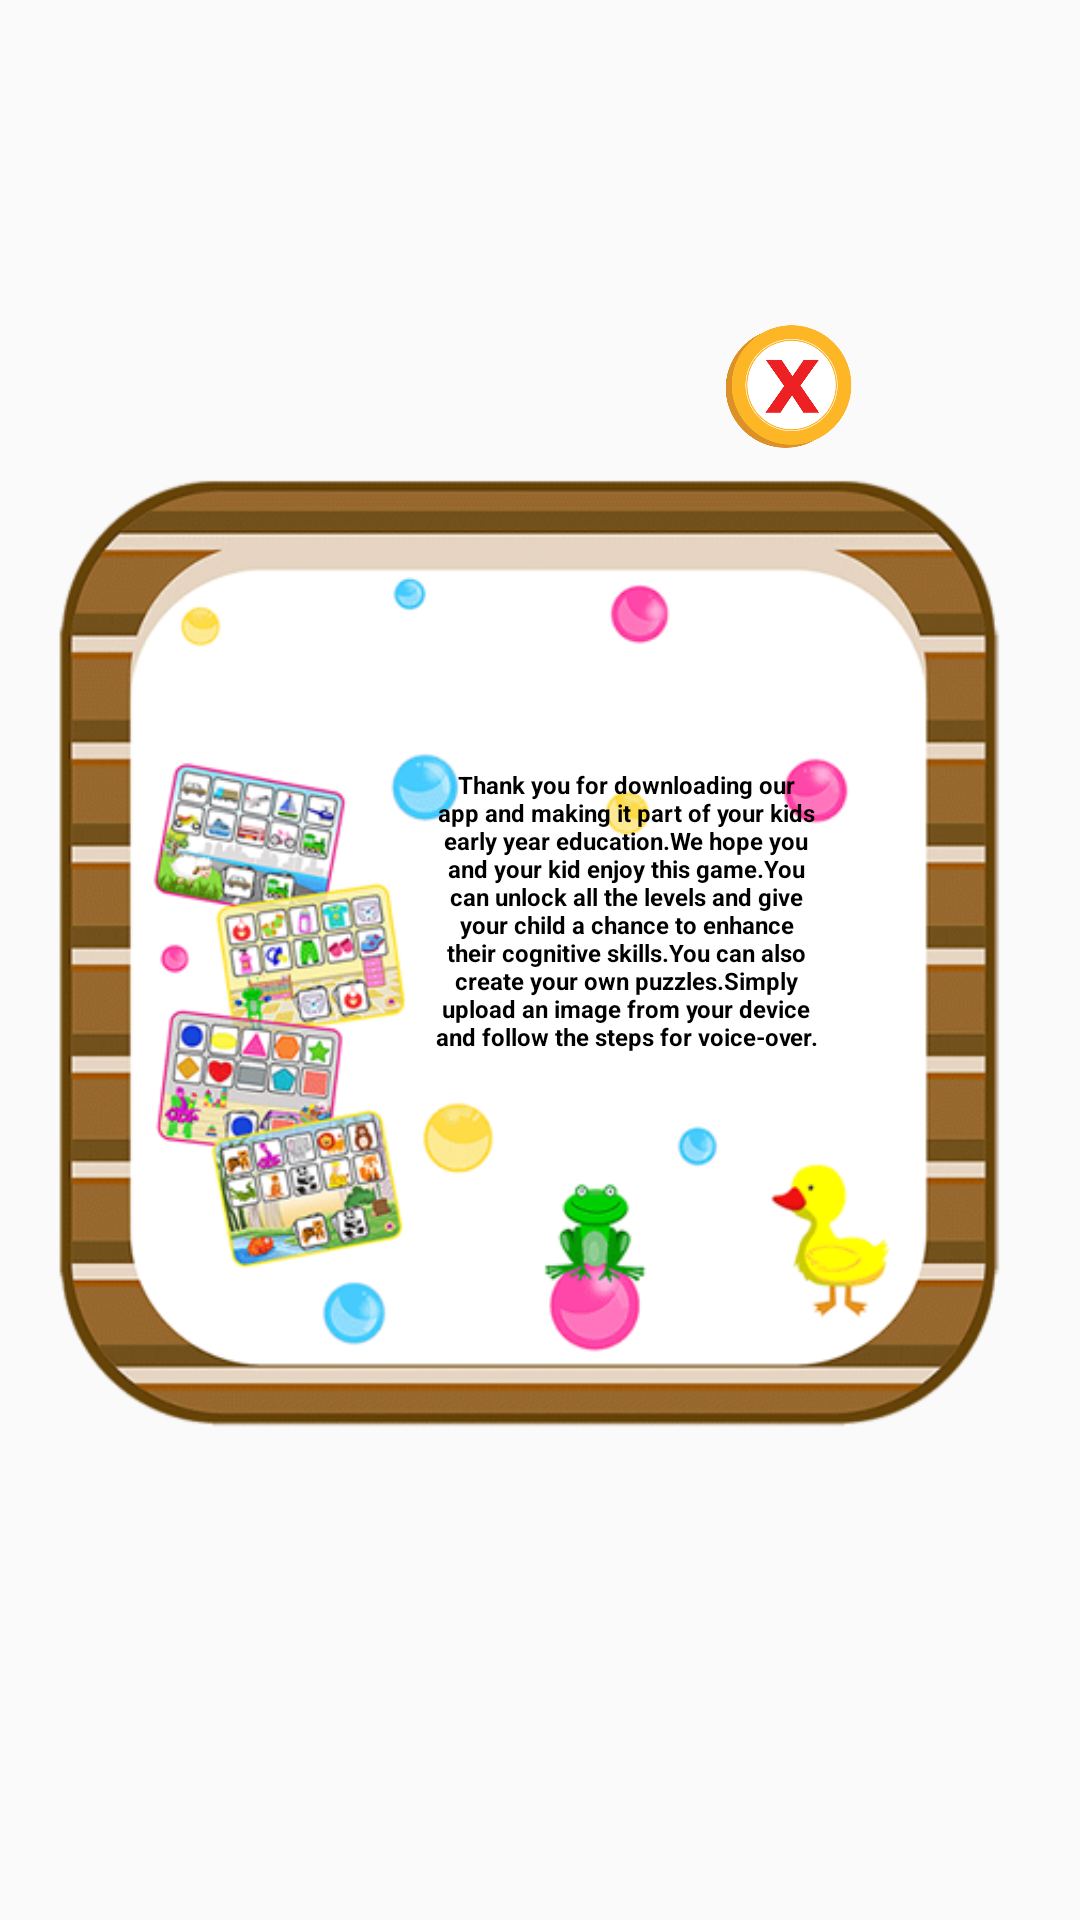

Write the Android layout XML for this screen, with the resource values it uses.
<!-- AndroidManifest.xml: application theme AppTheme -->
<!-- res/layout/information_popup.xml -->
<?xml version="1.0" encoding="utf-8"?>
<RelativeLayout xmlns:android="http://schemas.android.com/apk/res/android"
    android:layout_width="450dp"
    android:layout_height="380dp"
    android:layout_gravity="center"
    >

    <ImageView
        android:layout_width="match_parent"
        android:layout_height="match_parent"
        android:src="@mipmap/infopopup"/>

    <LinearLayout
        android:layout_width="match_parent"
        android:layout_height="match_parent"
        android:orientation="vertical"
        android:weightSum="3"
        >

        <LinearLayout
            android:layout_width="match_parent"
            android:layout_height="0dp"
            android:layout_weight="1.2"
            android:orientation="horizontal"
            android:weightSum="2">

            <LinearLayout
                android:layout_width="0dp"
                android:layout_height="match_parent"
                android:layout_weight="0.4"></LinearLayout>

            <LinearLayout
                android:layout_width="0dp"
                android:layout_height="match_parent"
                android:layout_weight="1.2"
                android:orientation="vertical"
                android:weightSum="2">

                <LinearLayout
                    android:layout_width="match_parent"
                    android:layout_height="0dp"
                    android:layout_weight="1.2">

                   <RelativeLayout
                       android:layout_width="match_parent"
                       android:layout_height="match_parent">

                       <ImageView
                           android:id="@+id/circle_info_cancelbtn"
                           android:layout_alignParentBottom="true"
                           android:layout_alignParentEnd="true"
                           android:layout_width="50dp"
                           android:layout_height="50dp"
                           android:src="@mipmap/canclebtn"
                           android:scaleType="centerCrop"/>

                   </RelativeLayout>

                </LinearLayout>

                <LinearLayout
                    android:layout_width="match_parent"
                    android:layout_height="0dp"
                    android:layout_weight="0.7"
                    android:weightSum="2.2"
                    android:paddingLeft="10dp"
                    android:orientation="horizontal">

                    <LinearLayout
                        android:layout_width="0dp"
                        android:layout_weight="0.3"
                        android:layout_height="match_parent"></LinearLayout>

                    <ImageView
                        android:layout_width="0dp"
                        android:layout_height="match_parent"
                        android:layout_weight="0.8"
                        android:visibility="gone"
                        android:background="@drawable/longpress"
                        android:scaleType="centerCrop"
                        />
                    <ImageView
                        android:visibility="gone"
                        android:layout_width="0dp"
                        android:layout_height="match_parent"
                        android:layout_weight="0.8"
                        android:background="@drawable/unlocklevels"/>
                    <ImageView
                        android:visibility="gone"
                        android:layout_width="0dp"
                        android:layout_height="match_parent"
                        android:layout_weight="0.8"
                        android:background="@drawable/contactus"
                        android:scaleType="fitXY"/>

                    <LinearLayout
                        android:layout_width="0dp"
                        android:layout_weight="0.3"
                        android:layout_height="match_parent"></LinearLayout>


                </LinearLayout>

                <LinearLayout
                    android:layout_width="match_parent"
                    android:layout_height="0dp"
                    android:layout_weight="0.1"></LinearLayout>
            </LinearLayout>

            <LinearLayout
                android:layout_width="0dp"
                android:layout_height="match_parent"
                android:layout_weight="0.4"></LinearLayout>
        </LinearLayout>

        <LinearLayout
            android:layout_width="match_parent"
            android:layout_height="0dp"
            android:layout_weight="1"
            android:orientation="horizontal"
            android:weightSum="3">

            <LinearLayout
                android:layout_width="0dp"
                android:layout_height="match_parent"
                android:layout_weight="1.2"></LinearLayout>

            <LinearLayout
                android:layout_width="0dp"
                android:layout_height="match_parent"
                android:layout_weight="1.2"
                android:weightSum="1"
                android:orientation="vertical">


                <LinearLayout
                    android:layout_width="match_parent"
                    android:layout_height="wrap_content"
                    android:orientation="horizontal"
                    android:weightSum="1">

                    <LinearLayout
                        android:layout_width="0dp"
                        android:layout_height="match_parent"
                        android:layout_weight="0.9">
                        <TextView
                            android:layout_width="match_parent"
                            android:layout_height="match_parent"
                            android:text="@string/info_details"
                            android:textStyle="bold"
                            android:textColor="@color/black"
                            android:gravity="center"
                            android:textSize="8sp"
                            />
                    </LinearLayout>

                    <LinearLayout
                        android:layout_width="0dp"
                        android:layout_height="match_parent"
                        android:layout_weight="0.1"></LinearLayout>

                </LinearLayout>


                <LinearLayout
                    android:layout_width="match_parent"
                    android:layout_height="0dp"
                    android:layout_weight="0.2"></LinearLayout>


            </LinearLayout>

            <LinearLayout
                android:layout_width="0dp"
                android:layout_height="match_parent"
                android:layout_weight="0.6"></LinearLayout>
        </LinearLayout>

        <LinearLayout
            android:layout_width="match_parent"
            android:layout_height="0dp"
            android:layout_weight="0.8"></LinearLayout>

    </LinearLayout>


</RelativeLayout>
<!-- resources referenced by this layout -->
<resources>
  <color name="black">#000000</color>
  <!-- drawable contactus: png bitmap (drawable, 7155 bytes) -->
  <!-- drawable longpress: png bitmap (drawable, 8776 bytes) -->
  <!-- drawable unlocklevels: png bitmap (drawable, 7823 bytes) -->
  <!-- mipmap canclebtn: png bitmap (mipmap-xhdpi, 50472 bytes) -->
  <!-- mipmap infopopup: png bitmap (mipmap-xhdpi, 185793 bytes) -->
  <string name="info_details">Thank you for downloading our app and making it part of your kids early year education.We hope you and your kid enjoy this game.You can unlock all the levels and give your child a chance to enhance their cognitive skills.You can also create your own puzzles.Simply upload an image from your device and follow the steps for voice-over.</string>
  <style name="AppTheme" parent="Theme.AppCompat.Light.NoActionBar">
          
          <item name="colorPrimary">@color/colorPrimary</item>
          <item name="colorPrimaryDark">@color/colorPrimaryDark</item>
          <item name="colorAccent">@color/colorAccent</item>
          <item name="windowNoTitle">true</item>
      </style>
  <color name="colorPrimary">#2196F3</color>
  <color name="colorPrimaryDark">#00ffffff</color>
  <color name="colorAccent">#00ffffff</color>
</resources>
